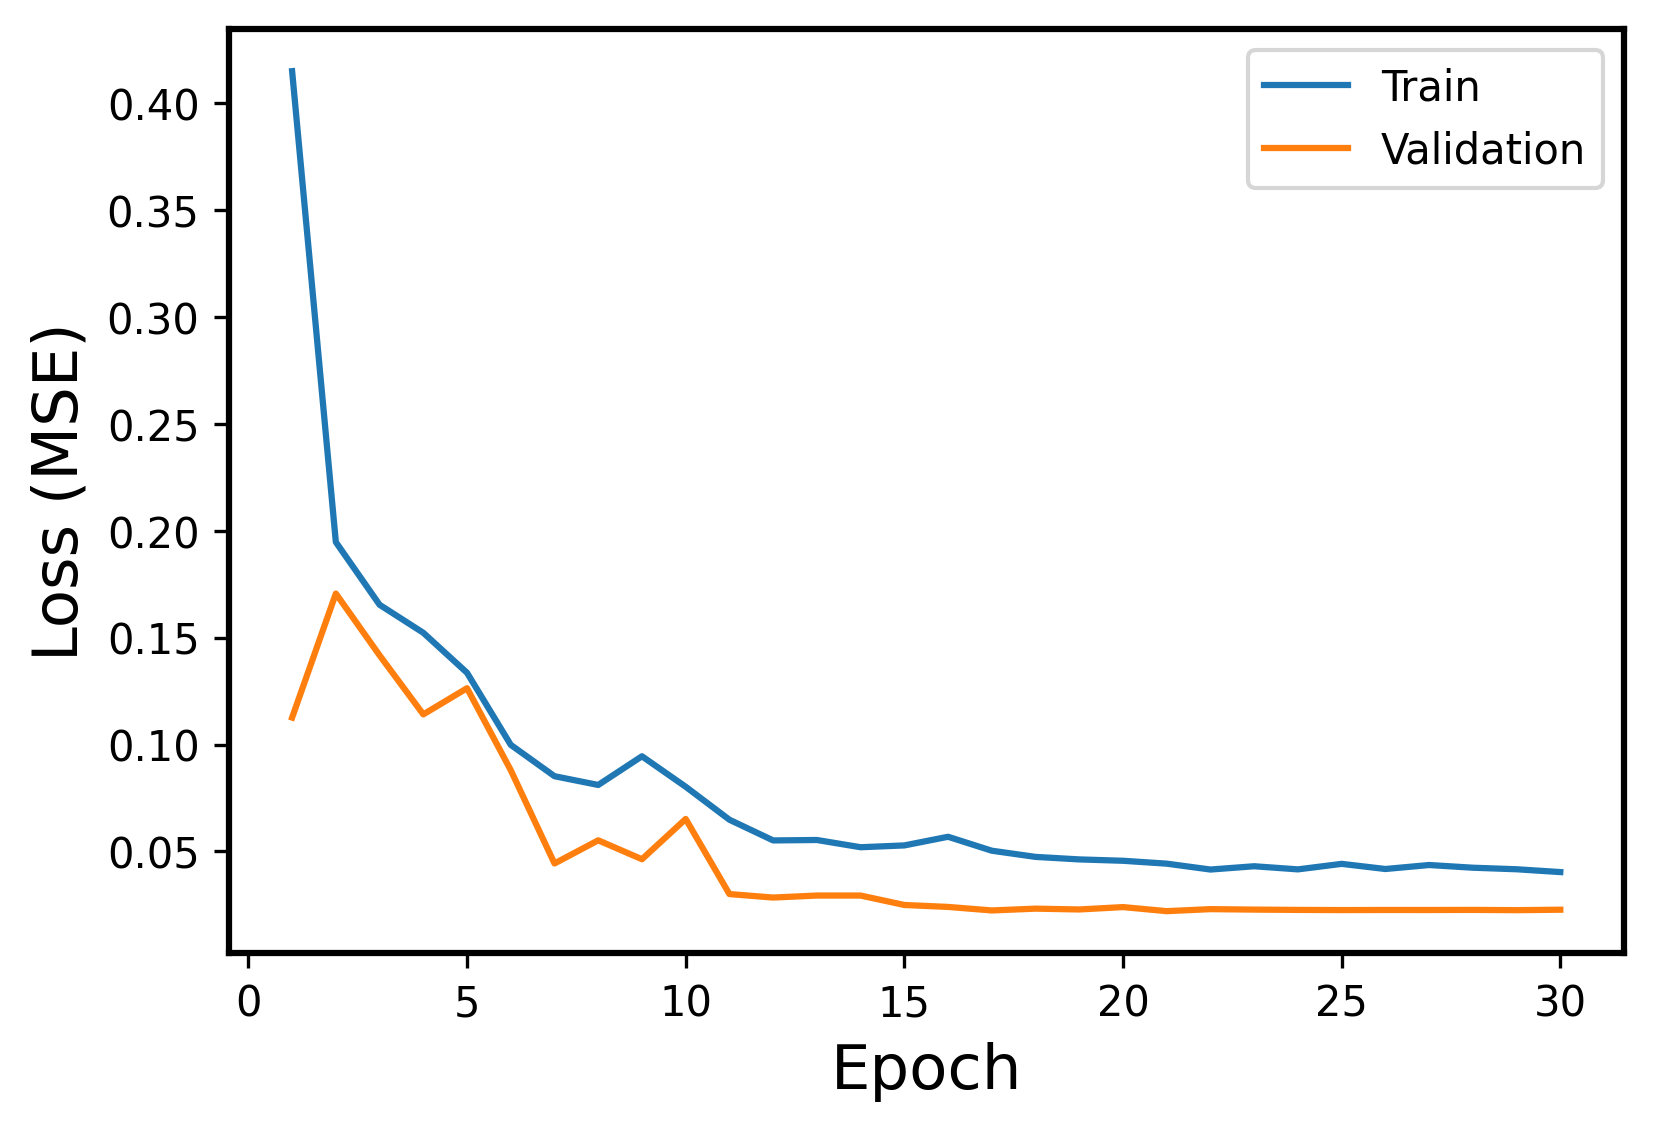

Values plotted in this chart, from the file beside it:
Epoch, Events, Error
1, Train, 0.415
1, Validation, 0.1126
2, Train, 0.1947
2, Validation, 0.1706
3, Train, 0.1654
3, Validation, 0.1417
4, Train, 0.1523
4, Validation, 0.1141
5, Train, 0.1336
5, Validation, 0.1263
6, Train, 0.09983
6, Validation, 0.08798
7, Train, 0.08517
7, Validation, 0.04434
8, Train, 0.08107
8, Validation, 0.05518
9, Train, 0.0945
9, Validation, 0.04632
10, Train, 0.08023
10, Validation, 0.06517
11, Train, 0.06481
11, Validation, 0.03002
12, Train, 0.05512
12, Validation, 0.02839
13, Train, 0.05533
13, Validation, 0.02934
14, Train, 0.05194
14, Validation, 0.02933
15, Train, 0.05279
15, Validation, 0.02492
16, Train, 0.05683
16, Validation, 0.02401
17, Train, 0.05031
17, Validation, 0.02236
18, Train, 0.04742
18, Validation, 0.0232
19, Train, 0.04624
19, Validation, 0.02282
20, Train, 0.0456
20, Validation, 0.02393
21, Train, 0.04425
21, Validation, 0.02203
22, Train, 0.0415
22, Validation, 0.02298
23, Train, 0.04304
23, Validation, 0.02276
24, Train, 0.04158
24, Validation, 0.02262
25, Train, 0.04416
25, Validation, 0.02253
26, Train, 0.04175
26, Validation, 0.02258
27, Train, 0.04362
27, Validation, 0.02257
28, Train, 0.04235
28, Validation, 0.02262
29, Train, 0.04163
29, Validation, 0.02249
30, Train, 0.04031
30, Validation, 0.02271
